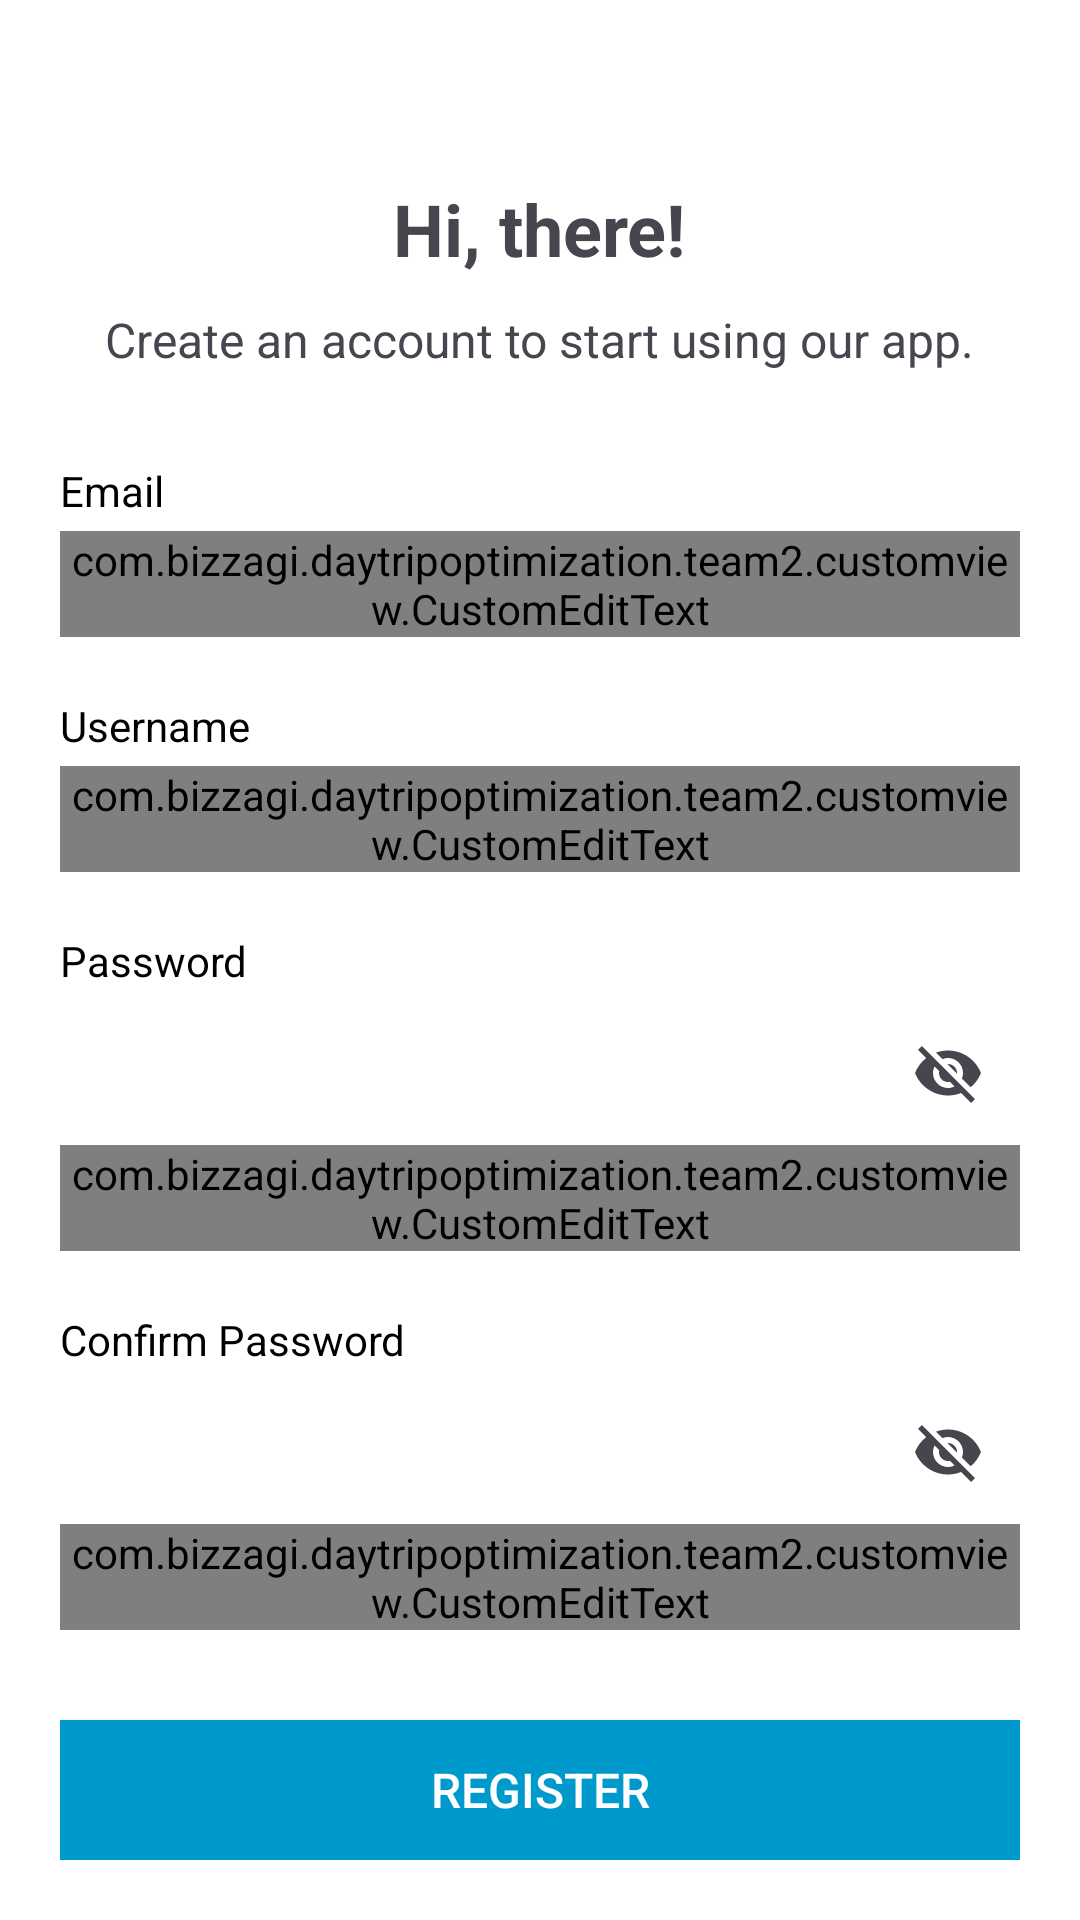

Layout XML and referenced resources for this Android screen:
<!-- AndroidManifest.xml: application theme Theme.DayTripsOptimization -->
<!-- res/layout/activity_register.xml -->
<RelativeLayout xmlns:android="http://schemas.android.com/apk/res/android"
    xmlns:app="http://schemas.android.com/apk/res-auto"
    android:layout_width="match_parent"
    android:layout_height="match_parent"
    android:background="@android:color/white"
    android:padding="20dp">

    
    <ProgressBar
        android:id="@+id/linearProgressBar"
        android:layout_width="match_parent"
        android:layout_height="wrap_content"
        android:visibility="gone"
        android:layout_marginBottom="16dp"/>

    
    <TextView
        android:id="@+id/titleTextView"
        android:layout_width="wrap_content"
        android:layout_height="wrap_content"
        android:layout_centerHorizontal="true"
        android:layout_marginTop="40dp"
        android:text="Hi, there!"
        android:textSize="24sp"
        android:textStyle="bold" />

    
    <TextView
        android:id="@+id/subtitleTextView"
        android:layout_width="wrap_content"
        android:layout_height="wrap_content"
        android:layout_below="@id/titleTextView"
        android:layout_centerHorizontal="true"
        android:layout_marginTop="10dp"
        android:text="Create an account to start using our app."
        android:textSize="16sp" />

    
    <TextView
        android:id="@+id/emailLabel"
        android:layout_width="wrap_content"
        android:layout_height="wrap_content"
        android:text="Email"
        android:textColor="@android:color/black"
        android:textSize="14sp"
        android:layout_below="@id/subtitleTextView"
        android:layout_marginTop="30dp" />

    <com.google.android.material.textfield.TextInputLayout
        android:id="@+id/emailTextInputLayout"
        android:layout_width="match_parent"
        android:layout_height="wrap_content"
        android:layout_below="@id/emailLabel"
        android:layout_marginTop="4dp"
        style="@style/Widget.Material3.TextInputLayout.OutlinedBox"
        app:hintEnabled="false"
        app:boxBackgroundColor="#E6EAEC">

        <com.bizzagi.daytripoptimization.team2.customview.CustomEditText
            android:id="@+id/emailEditText"
            android:layout_width="match_parent"
            android:layout_height="wrap_content"
            android:hint="Enter your email"
            android:textColor="@android:color/black"
            android:textSize="16sp"
            android:inputType="textEmailAddress" />
    </com.google.android.material.textfield.TextInputLayout>

    
    <TextView
        android:id="@+id/usernameLabel"
        android:layout_width="wrap_content"
        android:layout_height="wrap_content"
        android:text="Username"
        android:textColor="@android:color/black"
        android:textSize="14sp"
        android:layout_below="@id/emailTextInputLayout"
        android:layout_marginTop="20dp" />

    <com.google.android.material.textfield.TextInputLayout
        android:id="@+id/usernameTextInputLayout"
        android:layout_width="match_parent"
        android:layout_height="wrap_content"
        android:layout_below="@id/usernameLabel"
        android:layout_marginTop="4dp"
        style="@style/Widget.Material3.TextInputLayout.OutlinedBox"
        app:hintEnabled="false"
        app:boxBackgroundColor="#E6EAEC">

        <com.bizzagi.daytripoptimization.team2.customview.CustomEditText
            android:id="@+id/usernameEditText"
            android:layout_width="match_parent"
            android:layout_height="wrap_content"
            android:hint="Enter your username"
            android:textColor="@android:color/black"
            android:textSize="16sp" />
    </com.google.android.material.textfield.TextInputLayout>

    
    <TextView
        android:id="@+id/passwordLabel"
        android:layout_width="wrap_content"
        android:layout_height="wrap_content"
        android:text="Password"
        android:textColor="@android:color/black"
        android:textSize="14sp"
        android:layout_below="@id/usernameTextInputLayout"
        android:layout_marginTop="20dp" />

    <com.google.android.material.textfield.TextInputLayout
        android:id="@+id/passwordTextInputLayout"
        android:layout_width="match_parent"
        android:layout_height="wrap_content"
        android:layout_below="@id/passwordLabel"
        android:layout_marginTop="4dp"
        style="@style/Widget.Material3.TextInputLayout.OutlinedBox"
        app:hintEnabled="false"
        app:endIconMode="password_toggle"
        app:boxBackgroundColor="#E6EAEC">

        <com.bizzagi.daytripoptimization.team2.customview.CustomEditText
            android:id="@+id/passwordEditText"
            android:layout_width="match_parent"
            android:layout_height="wrap_content"
            android:hint="Enter your password"
            android:inputType="textPassword"
            android:textColor="@android:color/black"
            android:textSize="16sp" />
    </com.google.android.material.textfield.TextInputLayout>

    
    <TextView
        android:id="@+id/confirmPasswordLabel"
        android:layout_width="wrap_content"
        android:layout_height="wrap_content"
        android:text="Confirm Password"
        android:textColor="@android:color/black"
        android:textSize="14sp"
        android:layout_below="@id/passwordTextInputLayout"
        android:layout_marginTop="20dp" />

    <com.google.android.material.textfield.TextInputLayout
        android:id="@+id/confirmPasswordTextInputLayout"
        android:layout_width="match_parent"
        android:layout_height="wrap_content"
        android:layout_below="@id/confirmPasswordLabel"
        android:layout_marginTop="4dp"
        style="@style/Widget.Material3.TextInputLayout.OutlinedBox"
        app:hintEnabled="false"
        app:endIconMode="password_toggle"
        app:boxBackgroundColor="#E6EAEC">

        <com.bizzagi.daytripoptimization.team2.customview.CustomEditText
            android:id="@+id/confirmPasswordEditText"
            android:layout_width="match_parent"
            android:layout_height="wrap_content"
            android:hint="Confirm your password"
            android:inputType="textPassword"
            android:textColor="@android:color/black"
            android:textSize="16sp" />
    </com.google.android.material.textfield.TextInputLayout>

    
    <Button
        android:id="@+id/registerButton"
        android:layout_width="match_parent"
        android:layout_height="wrap_content"
        android:layout_below="@id/confirmPasswordTextInputLayout"
        android:layout_marginTop="30dp"
        android:background="@android:color/holo_blue_dark"
        android:text="Register"
        android:textColor="@android:color/white"
        android:textSize="16sp" />

    
    <TextView
        android:id="@+id/loginTextView"
        android:layout_width="wrap_content"
        android:layout_height="wrap_content"
        android:layout_below="@id/registerButton"
        android:layout_centerHorizontal="true"
        android:layout_marginTop="20dp"
        android:text="Already have an account? Login"
        android:textSize="14sp"
        android:textColor="@android:color/holo_blue_dark" />

</RelativeLayout>
<!-- resources referenced by this layout -->
<resources>
  <style name="Theme.DayTripsOptimization" parent="Base.Theme.DayTripsOptimization" />
  <style name="Base.Theme.DayTripsOptimization" parent="Theme.Material3.DayNight.NoActionBar">
          
          <item name="android:windowBackground">@color/white80</item>
  
          <item name="colorPrimary">@color/primary100</item>
          <item name="colorOnPrimary">@color/white</item>
  
          <item name="colorPrimaryContainer">@color/primary100</item>
          <item name="colorOnPrimaryContainer">@color/white</item>
  
          <item name="colorSecondaryContainer">@color/primary60</item>
          <item name="colorOnSecondaryContainer">@color/textPrimary</item>
  
          <item name="colorOnSurface">@color/textPrimary</item>
      </style>
  <color name="white80">#FFF9F9F9</color>
  <color name="primary100">#FF0C2D48</color>
  <color name="white">#FFFFFFFF</color>
  <color name="primary60">#FFB6C0C8</color>
  <color name="textPrimary">#FF061624</color>
</resources>
